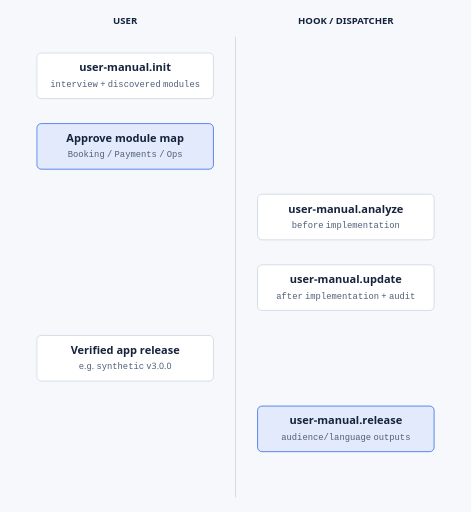
t = 0.00 s
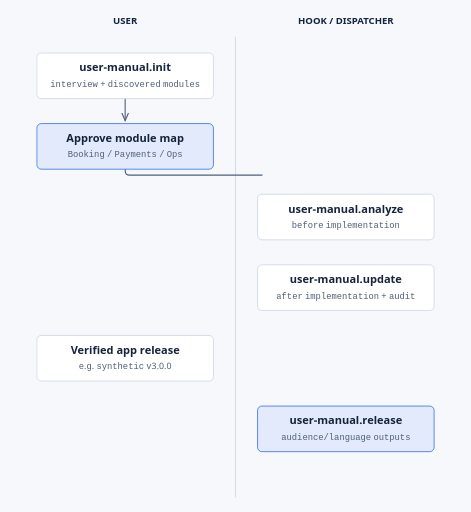
t = 0.70 s
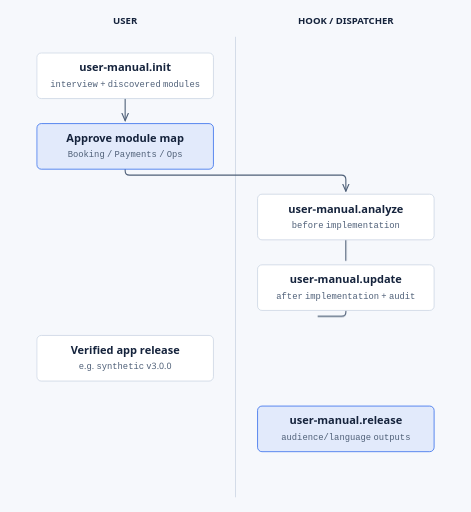
t = 1.40 s
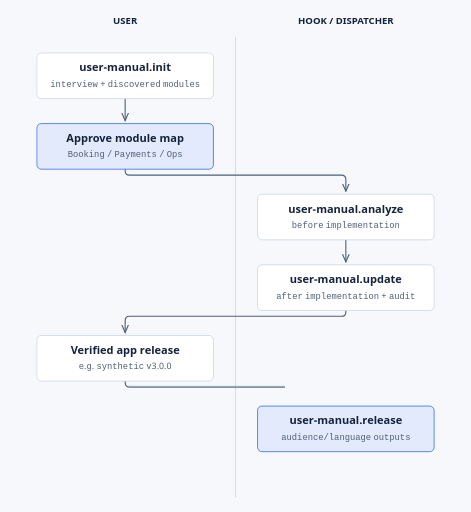
t = 2.10 s
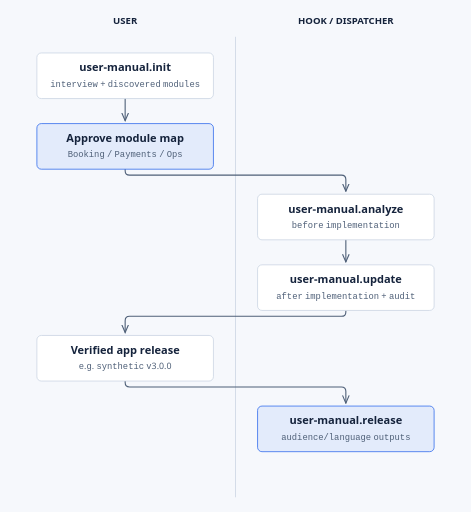
t = 2.80 s
t = 3.50 s: frame unchanged from t = 2.80 s, image omitted

The animated SVG that drew these frames (rendered in a browser with its animation timeline set to each time). Animation: 8 CSS @keyframes rules; one cycle of 4.20 s, repeats indefinitely.

<?xml version="1.0" encoding="UTF-8"?>
<svg xmlns="http://www.w3.org/2000/svg" viewBox="0 0 640 696" role="img" aria-labelledby="title desc"><title id="title">Manual maintenance</title><desc id="desc">Init interviews the owner and requires approval of the module map. Analyze adds documentation work. Update follows implementation and audits/builds a preview. Release needs verified application release evidence; it is not triggered by a draft feature.</desc><defs><style data-illustrate-animation="true">.ia-draw,.ia-flow{opacity:0;fill:none}.ia-flow{stroke-dasharray:3 14;stroke-linecap:round}.ia-dot,.ia-chev{display:none}@keyframes ia-draw-fwd{0%{opacity:1;stroke-dasharray:1 1;stroke-dashoffset:1}99.9%{opacity:1;stroke-dasharray:1 1;stroke-dashoffset:0}100%{opacity:0}}@keyframes ia-draw-rev{0%{opacity:1;stroke-dasharray:1 1;stroke-dashoffset:-1}99.9%{opacity:1;stroke-dasharray:1 1;stroke-dashoffset:0}100%{opacity:0}}@keyframes ia-draw-both{0%{opacity:1;stroke-dasharray:0 1;stroke-dashoffset:-.5}99.9%{opacity:1;stroke-dasharray:1 1;stroke-dashoffset:0}100%{opacity:0}}@keyframes ia-hidden{0%,100%{opacity:0}}@keyframes ia-show{from{opacity:0}to{opacity:.9}}@keyframes ia-march{to{stroke-dashoffset:-17}}@keyframes ia-march-px{to{stroke-dashoffset:-17}}@keyframes ia-travel{0%{offset-distance:0%;opacity:0}10%{opacity:1}90%{opacity:1}100%{offset-distance:100%;opacity:0}}@media (prefers-reduced-motion: no-preference){.ia-draw.ia-a0{animation:ia-draw-fwd 600ms ease-out 0ms backwards}[data-ia="0"]{animation:ia-hidden 600ms}.ia-draw.ia-a1{animation:ia-draw-fwd 600ms ease-out 450ms backwards}[data-ia="1"]{animation:ia-hidden 1050ms}.ia-draw.ia-a2{animation:ia-draw-fwd 600ms ease-out 900ms backwards}[data-ia="2"]{animation:ia-hidden 1500ms}.ia-draw.ia-a3{animation:ia-draw-fwd 600ms ease-out 1350ms backwards}[data-ia="3"]{animation:ia-hidden 1950ms}.ia-draw.ia-a4{animation:ia-draw-fwd 600ms ease-out 1800ms backwards}[data-ia="4"]{animation:ia-hidden 2400ms}.ia-dot{display:inline;offset-rotate:0deg;animation:ia-travel 2400ms ease-in-out infinite}.ia-chev{display:inline;offset-rotate:auto;animation:ia-travel 2400ms linear infinite}.ia-rev{animation-direction:reverse}.ia-chev.ia-rev{offset-rotate:auto 180deg}}</style><marker id="arrow" markerWidth="8" markerHeight="8" refX="7" refY="4" orient="auto"><path d="M0 1 L7 4 L0 7" fill="none" stroke="#4f6078"/></marker></defs><style>text{font-family:&#x27;IBM Plex Sans&#x27;, &#x27;Noto Sans Arabic&#x27;, system-ui, sans-serif;fill:#15233c}.sub{font-family:&#x27;IBM Plex Mono&#x27;, &#x27;Noto Sans Arabic&#x27;, ui-monospace, monospace;fill:#4f6078;font-size:12px}</style><rect width="640" height="696" fill="#f6f8fc"/><text x="170" y="32" text-anchor="middle" font-size="13" font-weight="600">USER</text><text x="470" y="32" text-anchor="middle" font-size="13" font-weight="600">HOOK / DISPATCHER</text><line x1="320" y1="50" x2="320" y2="676" stroke="#c7d2e2"/><path data-ia="0" d="M170 134 V164" fill="none" stroke="#4f6078" stroke-width="1.5" marker-end="url(#arrow)"/><path d="M170 134 V164" fill="none" stroke="#4f6078" stroke-width="1.5" class="ia-draw ia-a0" pathLength="1" aria-hidden="true"/><path data-ia="1" d="M170 230 V232 Q170 238 176 238 H464 Q470 238 470 244 V260" fill="none" stroke="#4f6078" stroke-width="1.5" marker-end="url(#arrow)"/><path d="M170 230 V232 Q170 238 176 238 H464 Q470 238 470 244 V260" fill="none" stroke="#4f6078" stroke-width="1.5" class="ia-draw ia-a1" pathLength="1" aria-hidden="true"/><path data-ia="2" d="M470 326 V356" fill="none" stroke="#4f6078" stroke-width="1.5" marker-end="url(#arrow)"/><path d="M470 326 V356" fill="none" stroke="#4f6078" stroke-width="1.5" class="ia-draw ia-a2" pathLength="1" aria-hidden="true"/><path data-ia="3" d="M470 422 V424 Q470 430 464 430 H176 Q170 430 170 436 V452" fill="none" stroke="#4f6078" stroke-width="1.5" marker-end="url(#arrow)"/><path d="M470 422 V424 Q470 430 464 430 H176 Q170 430 170 436 V452" fill="none" stroke="#4f6078" stroke-width="1.5" class="ia-draw ia-a3" pathLength="1" aria-hidden="true"/><path data-ia="4" d="M170 518 V520 Q170 526 176 526 H464 Q470 526 470 532 V548" fill="none" stroke="#4f6078" stroke-width="1.5" marker-end="url(#arrow)"/><path d="M170 518 V520 Q170 526 176 526 H464 Q470 526 470 532 V548" fill="none" stroke="#4f6078" stroke-width="1.5" class="ia-draw ia-a4" pathLength="1" aria-hidden="true"/><rect x="50" y="72" width="240" height="62" rx="6" fill="#ffffff" stroke="#c7d2e2"/><text x="170" y="97" font-size="15" font-weight="600" text-anchor="middle">user-manual.init</text><text class="sub" x="170" y="118" text-anchor="middle">interview + discovered modules</text><rect x="50" y="168" width="240" height="62" rx="6" fill="rgba(37,99,235,0.09)" stroke="#2563eb"/><text x="170" y="193" font-size="15" font-weight="600" text-anchor="middle">Approve module map</text><text class="sub" x="170" y="214" text-anchor="middle">Booking / Payments / Ops</text><rect x="350" y="264" width="240" height="62" rx="6" fill="#ffffff" stroke="#c7d2e2"/><text x="470" y="289" font-size="15" font-weight="600" text-anchor="middle">user-manual.analyze</text><text class="sub" x="470" y="310" text-anchor="middle">before implementation</text><rect x="350" y="360" width="240" height="62" rx="6" fill="#ffffff" stroke="#c7d2e2"/><text x="470" y="385" font-size="15" font-weight="600" text-anchor="middle">user-manual.update</text><text class="sub" x="470" y="406" text-anchor="middle">after implementation + audit</text><rect x="50" y="456" width="240" height="62" rx="6" fill="#ffffff" stroke="#c7d2e2"/><text x="170" y="481" font-size="15" font-weight="600" text-anchor="middle">Verified app release</text><text class="sub" x="170" y="502" text-anchor="middle">e.g. synthetic v3.0.0</text><rect x="350" y="552" width="240" height="62" rx="6" fill="rgba(37,99,235,0.09)" stroke="#2563eb"/><text x="470" y="577" font-size="15" font-weight="600" text-anchor="middle">user-manual.release</text><text class="sub" x="470" y="598" text-anchor="middle">audience/language outputs</text></svg>
